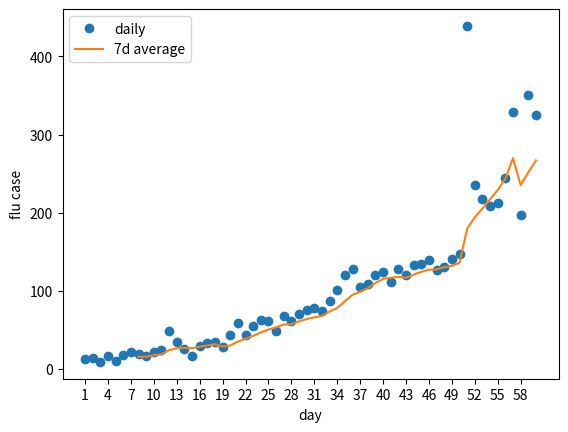

Python code for this plot:
# Daily variance of flu tests can be high. We often calculate the
# 7-day average instead: for each day, take the AVERAGE of
# the preceding 7 days (including itself)
# Using the flu_data list, create a new list where the values
# are the 7-day average for each day. Start from day 7
# Then, plot the data in the new list
# Hint: Slicing might be useful

flu_case = [13, 14, 9, 16, 10, 18, 22, 19, 16, 22,
             24, 48, 34, 25, 17, 29, 33, 35, 28, 43,
             59, 44, 55, 63, 61, 48, 68, 61, 70, 76,
             78, 74, 87, 101, 120, 128, 105, 109, 120, 124,
             111, 128, 120, 133, 134, 139, 127, 130, 141, 147,
             439, 236, 218, 209, 213, 244, 329, 197, 351, 325]

"""
index   0   1   2   3   4   5   6   7   ... len(flu_case)-1
day     1   2   3   4   5   6   7   8   ... len(flu_case)
"""

days = list(range(1, len(flu_case)+1))
days_starting_7 = days[7:]
window_size = 7

# # average day 1-7  and report for day 7
# day = 7
# average_7d = sum(flu_case[day-window_size:day])/ window_size
#
# # average day 2-8 for day 8, by moving forward by 1 day
# day = 8
# average_7d = sum(flu_case[day-window_size: day])/ window_size


# average for all days from day 7 onwards
flu_case_7d_average = []
for day in days_starting_7:
    average_7d = sum(flu_case[day-window_size:day])/ window_size
    flu_case_7d_average.append(average_7d)

# plot
import matplotlib.pyplot as plt
plt.plot(days, flu_case, marker="o", linestyle="", label = "daily")
plt.plot(days_starting_7, flu_case_7d_average, label = "7d average")
plt.legend()
plt.xlabel('day')
plt.ylabel('flu case')
plt.xticks(days[::3])
plt.show()





